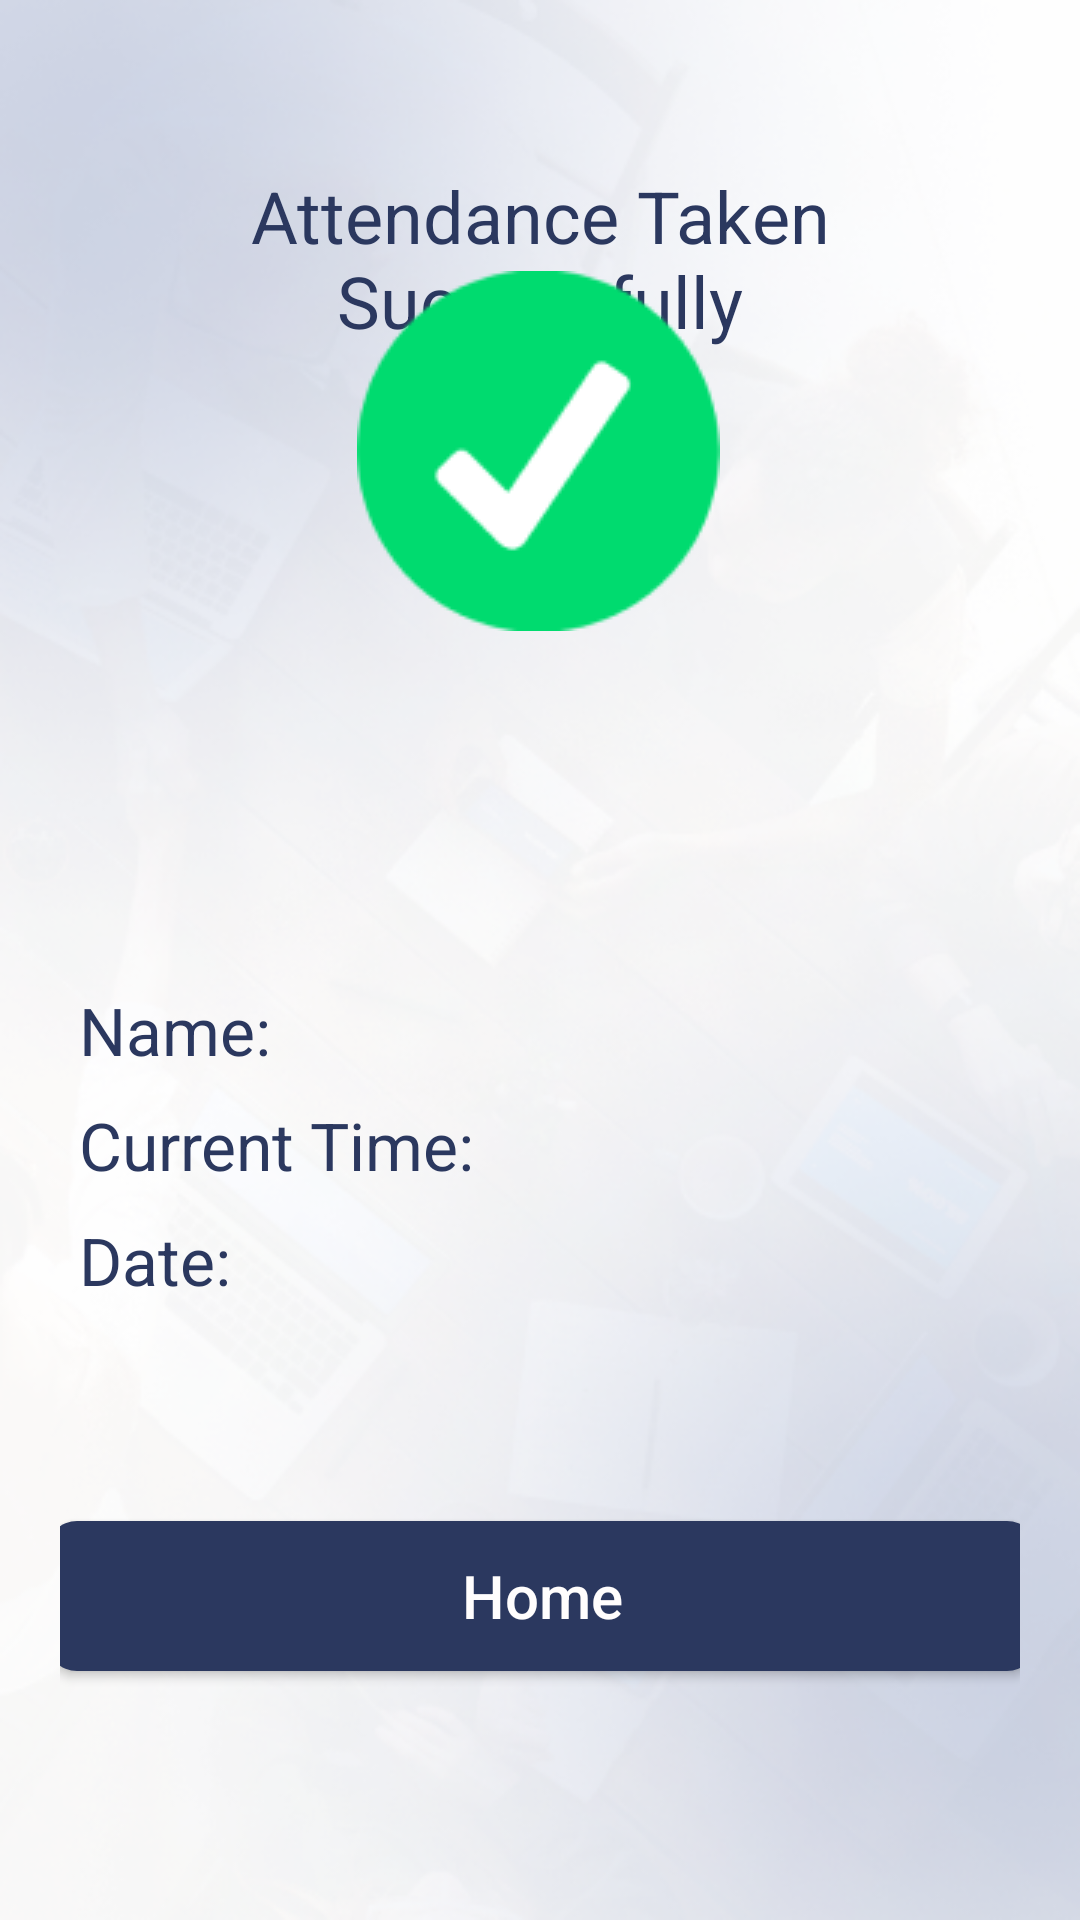

Here is an Android app screen rendered from its layout file. Give the layout XML and the strings, colors and styles it references.
<!-- AndroidManifest.xml: application theme Theme.GAIL -->
<!-- res/layout/activity_result_view.xml -->
<?xml version="1.0" encoding="utf-8"?>
<LinearLayout xmlns:android="http://schemas.android.com/apk/res/android"
    xmlns:app="http://schemas.android.com/apk/res-auto"
    xmlns:tools="http://schemas.android.com/tools"
    android:layout_width="match_parent"
    android:layout_height="match_parent"
    tools:context=".Result_view"
    android:orientation="horizontal"
    android:background="@drawable/bg_png_textured"
    >


    <androidx.constraintlayout.widget.ConstraintLayout
        android:layout_width="match_parent"
        android:layout_height="match_parent"
        android:layout_marginStart="20dp"
        android:layout_marginTop="20dp"
        android:layout_marginEnd="20dp"
        android:layout_marginBottom="20dp">

        <TextView
            android:id="@+id/textView6"
            android:layout_width="wrap_content"
            android:layout_height="wrap_content"
            android:gravity="center"
            android:text="Attendance Taken Successfully"
            android:textColor="#2B385F"
            android:textSize="24sp"
            app:layout_constraintBottom_toBottomOf="parent"
            app:layout_constraintEnd_toEndOf="parent"
            app:layout_constraintStart_toStartOf="parent"
            app:layout_constraintTop_toTopOf="parent"
            app:layout_constraintVertical_bias="0.066" />

        <ImageView
            android:id="@+id/imageView"
            android:layout_width="wrap_content"
            android:layout_height="wrap_content"
            android:layout_marginBottom="412dp"
            app:layout_constraintBottom_toBottomOf="parent"
            app:layout_constraintEnd_toEndOf="@+id/textView6"
            app:layout_constraintHorizontal_bias="0.497"
            app:layout_constraintStart_toStartOf="@+id/textView6"
            app:layout_constraintTop_toBottomOf="@+id/textView6"
            app:layout_constraintVertical_bias="0.927"
            app:srcCompat="@drawable/result" />

        <LinearLayout
            android:id="@+id/linearLayout4"
            android:layout_width="330dp"
            android:layout_height="wrap_content"
            android:layout_marginBottom="16dp"
            android:orientation="vertical"
            app:layout_constraintBottom_toBottomOf="parent"
            app:layout_constraintEnd_toEndOf="@+id/imageView"
            app:layout_constraintHorizontal_bias="0.497"
            app:layout_constraintStart_toStartOf="@+id/imageView"
            app:layout_constraintTop_toBottomOf="@+id/imageView"
            app:layout_constraintVertical_bias="0.406">

            <TextView
                android:id="@+id/textView14"
                android:layout_width="match_parent"
                android:layout_height="wrap_content"
                android:layout_marginTop="9dp"
                android:text="  Name: "
                android:textColor="#2B385F"
                android:textSize="22sp" />

            <TextView
                android:id="@+id/textView15"
                android:layout_width="match_parent"
                android:layout_height="wrap_content"
                android:layout_marginTop="9dp"
                android:text="  Current Time: "
                android:textColor="#2B385F"
                android:textSize="22sp" />

            <TextView
                android:id="@+id/textView16"
                android:layout_width="match_parent"
                android:layout_height="wrap_content"
                android:layout_marginTop="9dp"
                android:layout_marginBottom="9dp"
                android:text="  Date: "
                android:textColor="#2B385F"
                android:textSize="22sp" />

        </LinearLayout>

        <Button
            android:id="@+id/button3"
            android:layout_width="330dp"
            android:layout_height="50dp"
            android:background="@drawable/negative_home"
            android:text="Home"
            android:textColor="#FFFDFD"
            android:textSize="20sp"
            android:textAllCaps="false"
            app:layout_constraintBottom_toBottomOf="parent"
            app:layout_constraintEnd_toEndOf="@+id/linearLayout4"
            app:layout_constraintStart_toStartOf="@+id/linearLayout4"
            app:layout_constraintTop_toBottomOf="@+id/linearLayout4" />
    </androidx.constraintlayout.widget.ConstraintLayout>
</LinearLayout>
<!-- resources referenced by this layout -->
<resources>
  <!-- drawable bg_png_textured: png bitmap (drawable, 164774 bytes) -->
  <!-- drawable negative_home (drawable) -->
  <?xml version="1.0" encoding="utf-8"?>
  <shape xmlns:android="http://schemas.android.com/apk/res/android">
  
      <solid android:color="#2B385F"/>
      <corners android:radius="10dp"/>
  </shape>
  <!-- drawable result: png bitmap (drawable, 5017 bytes) -->
  <style name="Theme.GAIL" parent="Theme.AppCompat.DayNight.NoActionBar">
          <item name="android:forceDarkAllowed" tools:targetApi="q">false</item>
          
          <item name="colorPrimary">@color/desat_blue</item>
          <item name="colorPrimaryVariant">@color/black</item>
          <item name="colorOnPrimary">@color/white</item>
          
          <item name="colorSecondary">@color/teal_200</item>
          <item name="colorSecondaryVariant">@color/teal_700</item>
          <item name="colorOnSecondary">@color/black</item>
          
          <item name="android:statusBarColor" tools:targetApi="l">@color/desat_blue</item>
          
      </style>
  <color name="desat_blue">#293c64</color>
  <color name="black">#FF000000</color>
  <color name="white">#FFFFFFFF</color>
  <color name="teal_200">#FF03DAC5</color>
  <color name="teal_700">#FF018786</color>
</resources>
